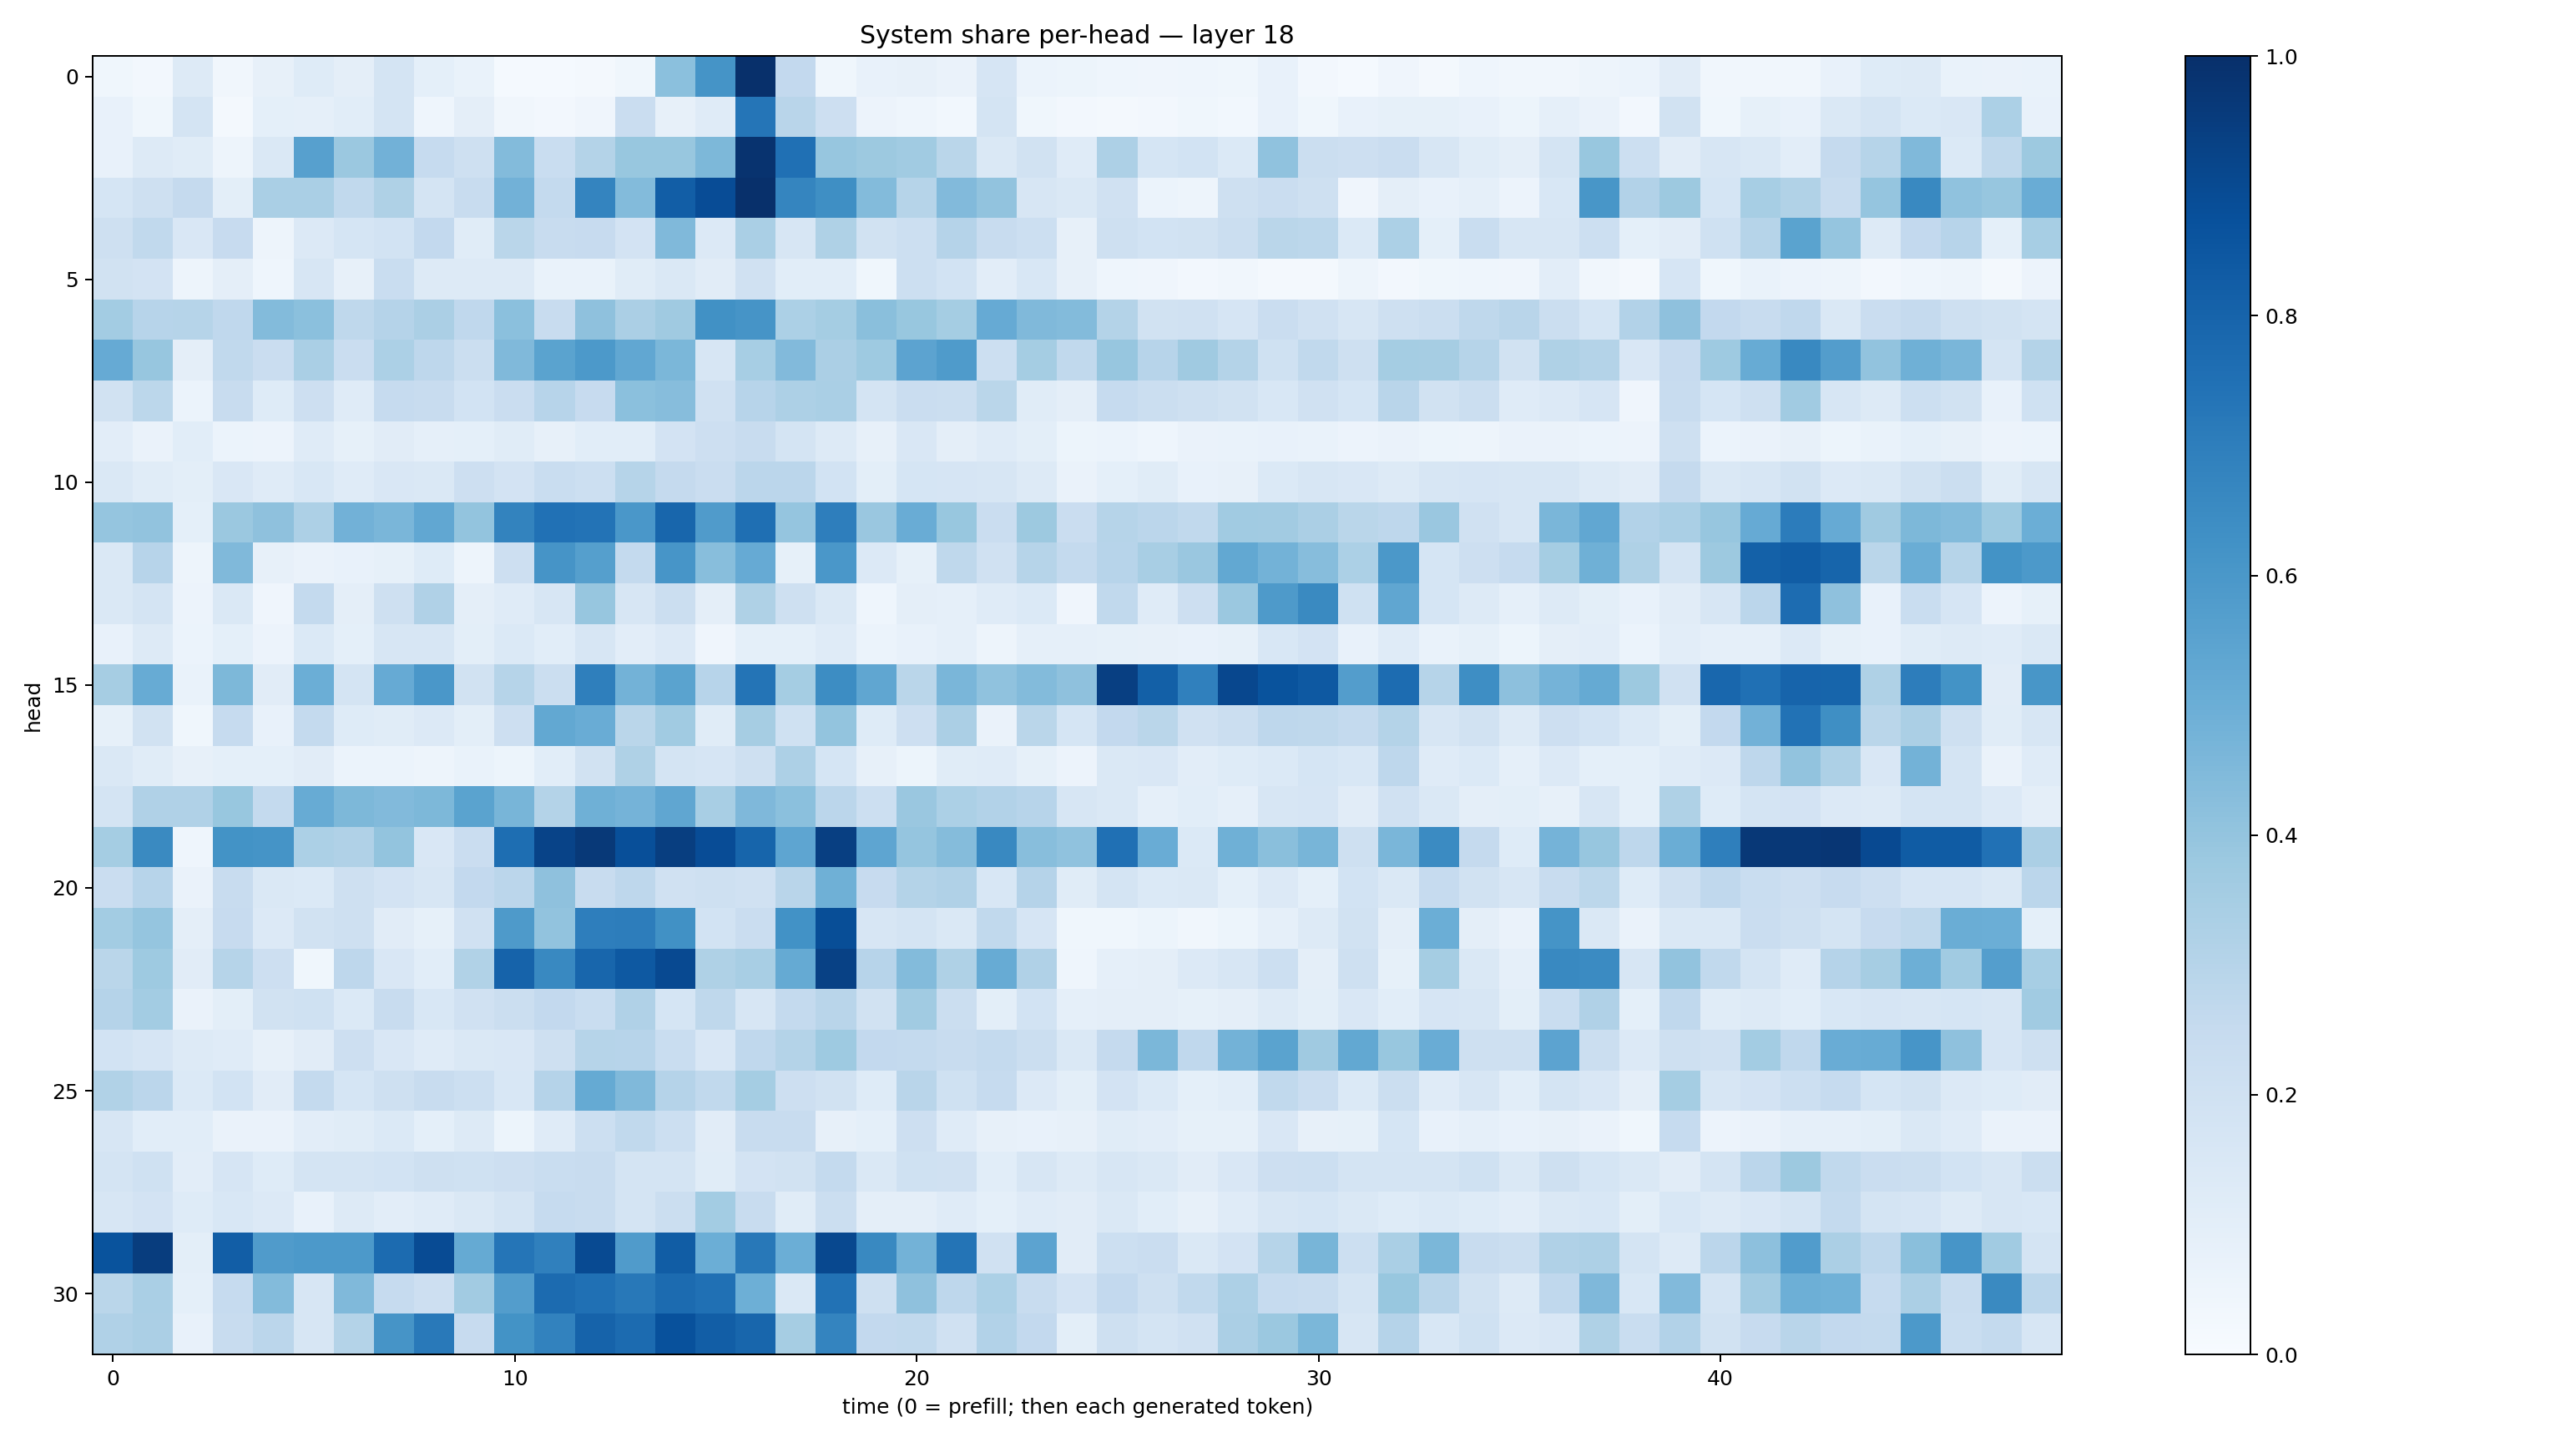

Values plotted in this chart, from the file beside it:
0.038612578, 0.026166068, 0.13068104, 0.031775307, 0.08029427, 0.12392839, 0.09609246, 0.17507908, 0.09236085, 0.06970784, 0.013473863, 0.014700199, 0.021862315, 0.03795147, 0.4191041, 0.61682403, 0.9962509, 0.2585816, 0.036312427, 0.07057641, 0.07844836, 0.06415495, 0.16448127, 0.059782825
0.07578, 0.03862, 0.175, 0.01826, 0.08998, 0.08921, 0.1073, 0.1727, 0.04411, 0.09519, 0.03221, 0.02552, 0.03935, 0.2268, 0.07896, 0.1204, 0.7335, 0.291, 0.2129, 0.05763, 0.04305, 0.02847, 0.1768, 0.03636
0.07109, 0.1323, 0.1145, 0.04952, 0.1459, 0.5608, 0.3797, 0.4841, 0.2465, 0.2078, 0.4388, 0.2338, 0.3053, 0.3892, 0.3889, 0.4537, 0.9849, 0.7505, 0.3929, 0.3759, 0.3642, 0.2887, 0.1458, 0.1883
0.1702, 0.2098, 0.2511, 0.09998, 0.3392, 0.3396, 0.2641, 0.3222, 0.1748, 0.2416, 0.4826, 0.2566, 0.6738, 0.4396, 0.8224, 0.8904, 0.9971, 0.6715, 0.6337, 0.4393, 0.3007, 0.4422, 0.4061, 0.1593
0.207, 0.2652, 0.1522, 0.2436, 0.04991, 0.1348, 0.1682, 0.1868, 0.2583, 0.1144, 0.287, 0.2412, 0.2451, 0.1797, 0.4462, 0.1365, 0.3375, 0.1574, 0.3219, 0.1942, 0.218, 0.3044, 0.2409, 0.2175
0.1887, 0.1825, 0.04866, 0.09728, 0.04599, 0.1563, 0.08065, 0.233, 0.1272, 0.1316, 0.1289, 0.06833, 0.06782, 0.1137, 0.1484, 0.1131, 0.197, 0.1066, 0.1063, 0.03685, 0.2172, 0.1871, 0.1045, 0.1561
0.3584, 0.2946, 0.2991, 0.2682, 0.4389, 0.4186, 0.2713, 0.3016, 0.3339, 0.268, 0.42, 0.2358, 0.4131, 0.3342, 0.3707, 0.6251, 0.6114, 0.3305, 0.3531, 0.424, 0.389, 0.3532, 0.5151, 0.4474
0.5125, 0.3929, 0.09515, 0.2655, 0.2271, 0.3386, 0.2292, 0.3287, 0.2766, 0.2244, 0.4471, 0.5507, 0.5915, 0.5312, 0.4589, 0.1604, 0.3468, 0.445, 0.3355, 0.3731, 0.5458, 0.5823, 0.217, 0.353
0.1917, 0.2794, 0.05996, 0.2366, 0.1247, 0.2123, 0.1187, 0.2494, 0.2347, 0.1869, 0.2279, 0.2968, 0.245, 0.4212, 0.4321, 0.1982, 0.294, 0.3253, 0.336, 0.1747, 0.2273, 0.2252, 0.2862, 0.1141
0.103, 0.06558, 0.1068, 0.05922, 0.05692, 0.1203, 0.08384, 0.1104, 0.08816, 0.08987, 0.1139, 0.07846, 0.1072, 0.1062, 0.1814, 0.2113, 0.2348, 0.1762, 0.1306, 0.07907, 0.1511, 0.09722, 0.1189, 0.1004
0.1437, 0.1158, 0.09996, 0.1492, 0.1199, 0.1524, 0.1174, 0.1488, 0.1462, 0.2118, 0.182, 0.2334, 0.2158, 0.2976, 0.2506, 0.2295, 0.2828, 0.2814, 0.1862, 0.1013, 0.1682, 0.166, 0.1585, 0.1324
0.3983, 0.4028, 0.09164, 0.3792, 0.4129, 0.3252, 0.4812, 0.4636, 0.5294, 0.3999, 0.6792, 0.75, 0.7385, 0.5978, 0.7896, 0.5819, 0.7558, 0.395, 0.6963, 0.3839, 0.5076, 0.389, 0.2268, 0.3754
0.1431, 0.2949, 0.04888, 0.446, 0.08089, 0.06251, 0.07104, 0.08228, 0.1232, 0.04838, 0.2148, 0.6117, 0.5638, 0.2578, 0.6089, 0.4271, 0.5141, 0.08277, 0.6002, 0.1346, 0.0848, 0.2714, 0.1972, 0.2981
0.1434, 0.1741, 0.05588, 0.1427, 0.04161, 0.2555, 0.09462, 0.2034, 0.3187, 0.09729, 0.1205, 0.159, 0.3933, 0.1608, 0.2222, 0.09456, 0.3224, 0.2053, 0.1458, 0.044, 0.09666, 0.08614, 0.1191, 0.1378
0.07256, 0.128, 0.06139, 0.09024, 0.05491, 0.1371, 0.09198, 0.1596, 0.157, 0.0991, 0.139, 0.1089, 0.1564, 0.1046, 0.1363, 0.0418, 0.09059, 0.0916, 0.1208, 0.05949, 0.07451, 0.08671, 0.04789, 0.08864
0.3487, 0.5097, 0.06695, 0.454, 0.1117, 0.497, 0.1741, 0.5126, 0.5988, 0.189, 0.3, 0.2235, 0.695, 0.4768, 0.5485, 0.2944, 0.7344, 0.3544, 0.6418, 0.5319, 0.2874, 0.4622, 0.4068, 0.4404
0.08267, 0.1918, 0.03856, 0.2465, 0.07743, 0.2573, 0.1229, 0.1136, 0.1358, 0.1001, 0.2123, 0.5248, 0.5064, 0.2852, 0.3661, 0.1136, 0.3485, 0.2026, 0.4012, 0.1243, 0.2131, 0.3328, 0.06551, 0.2853
0.1471, 0.1153, 0.07862, 0.09279, 0.08992, 0.1105, 0.06238, 0.06137, 0.04994, 0.0669, 0.05468, 0.1077, 0.1902, 0.3208, 0.1775, 0.1676, 0.2034, 0.325, 0.1712, 0.08079, 0.05182, 0.1161, 0.1172, 0.08452
0.1759, 0.3188, 0.3201, 0.39, 0.2576, 0.5114, 0.4543, 0.4453, 0.4544, 0.5502, 0.468, 0.3061, 0.4884, 0.4757, 0.5351, 0.3405, 0.4518, 0.4207, 0.2818, 0.2156, 0.3843, 0.3315, 0.3087, 0.2964
0.3535, 0.6548, 0.04538, 0.6185, 0.6147, 0.3311, 0.3193, 0.4001, 0.152, 0.2291, 0.7616, 0.9258, 0.9632, 0.8793, 0.9451, 0.8869, 0.7939, 0.5389, 0.941, 0.5353, 0.397, 0.4374, 0.66, 0.4259
0.2284, 0.2932, 0.06456, 0.2409, 0.1425, 0.138, 0.2039, 0.1825, 0.1595, 0.2606, 0.2814, 0.4137, 0.2395, 0.276, 0.199, 0.2099, 0.197, 0.2894, 0.4914, 0.2426, 0.3072, 0.3183, 0.1546, 0.3028
0.3568, 0.397, 0.09666, 0.2451, 0.1336, 0.1887, 0.2077, 0.111, 0.08544, 0.1956, 0.5866, 0.4041, 0.6953, 0.703, 0.6275, 0.1844, 0.2273, 0.6241, 0.8832, 0.1612, 0.1719, 0.1471, 0.262, 0.1672
0.2888, 0.3745, 0.1109, 0.2975, 0.2134, 0.03638, 0.2744, 0.1517, 0.1091, 0.315, 0.8034, 0.6589, 0.7901, 0.84, 0.9009, 0.3216, 0.3407, 0.5176, 0.93, 0.295, 0.4405, 0.3204, 0.5086, 0.3169
0.3009, 0.356, 0.06365, 0.1, 0.1942, 0.2005, 0.1376, 0.2415, 0.1558, 0.1982, 0.2207, 0.2611, 0.2331, 0.3168, 0.1685, 0.2719, 0.1625, 0.2547, 0.2923, 0.1913, 0.3657, 0.2228, 0.1004, 0.1869
0.1851, 0.1659, 0.1316, 0.1177, 0.08201, 0.1097, 0.2114, 0.1488, 0.1194, 0.1417, 0.1522, 0.2095, 0.2986, 0.2968, 0.2331, 0.152, 0.2691, 0.3066, 0.3731, 0.2609, 0.2575, 0.242, 0.2564, 0.2236
0.3142, 0.2844, 0.1377, 0.1857, 0.1095, 0.2566, 0.1684, 0.2062, 0.2395, 0.2156, 0.1542, 0.3044, 0.5171, 0.4483, 0.3032, 0.2627, 0.3527, 0.2113, 0.1901, 0.1212, 0.2892, 0.2011, 0.248, 0.1365
0.1569, 0.1076, 0.1078, 0.06513, 0.06554, 0.1048, 0.1133, 0.1377, 0.09374, 0.1272, 0.05109, 0.1208, 0.2158, 0.2625, 0.2175, 0.11, 0.24, 0.2361, 0.08, 0.09139, 0.2125, 0.1194, 0.08199, 0.07435
0.1741, 0.203, 0.1022, 0.1665, 0.1217, 0.1725, 0.1732, 0.1863, 0.2067, 0.1995, 0.2129, 0.2307, 0.2371, 0.1725, 0.1726, 0.117, 0.1817, 0.1911, 0.2567, 0.1437, 0.2025, 0.1978, 0.1085, 0.1611
0.162, 0.1832, 0.1216, 0.1536, 0.1333, 0.07253, 0.1307, 0.1051, 0.1206, 0.1432, 0.172, 0.249, 0.2374, 0.1749, 0.2245, 0.3556, 0.2409, 0.1166, 0.2193, 0.09402, 0.09621, 0.118, 0.09107, 0.1193
0.8646, 0.9477, 0.101, 0.824, 0.5805, 0.5916, 0.5903, 0.7721, 0.8943, 0.5172, 0.7308, 0.6892, 0.8982, 0.5804, 0.8256, 0.4987, 0.7189, 0.4969, 0.9037, 0.6581, 0.4782, 0.7371, 0.1989, 0.5431
0.2879, 0.337, 0.09191, 0.2474, 0.4387, 0.1604, 0.4474, 0.2487, 0.2127, 0.3603, 0.5731, 0.7696, 0.7512, 0.7203, 0.7723, 0.7532, 0.4923, 0.1421, 0.7438, 0.2073, 0.4125, 0.2759, 0.3293, 0.2393
0.318, 0.3346, 0.07439, 0.2401, 0.2846, 0.1631, 0.3085, 0.6111, 0.7173, 0.2436, 0.619, 0.6819, 0.8041, 0.7729, 0.8724, 0.8231, 0.7929, 0.3495, 0.6729, 0.2606, 0.2623, 0.1957, 0.3125, 0.2601
